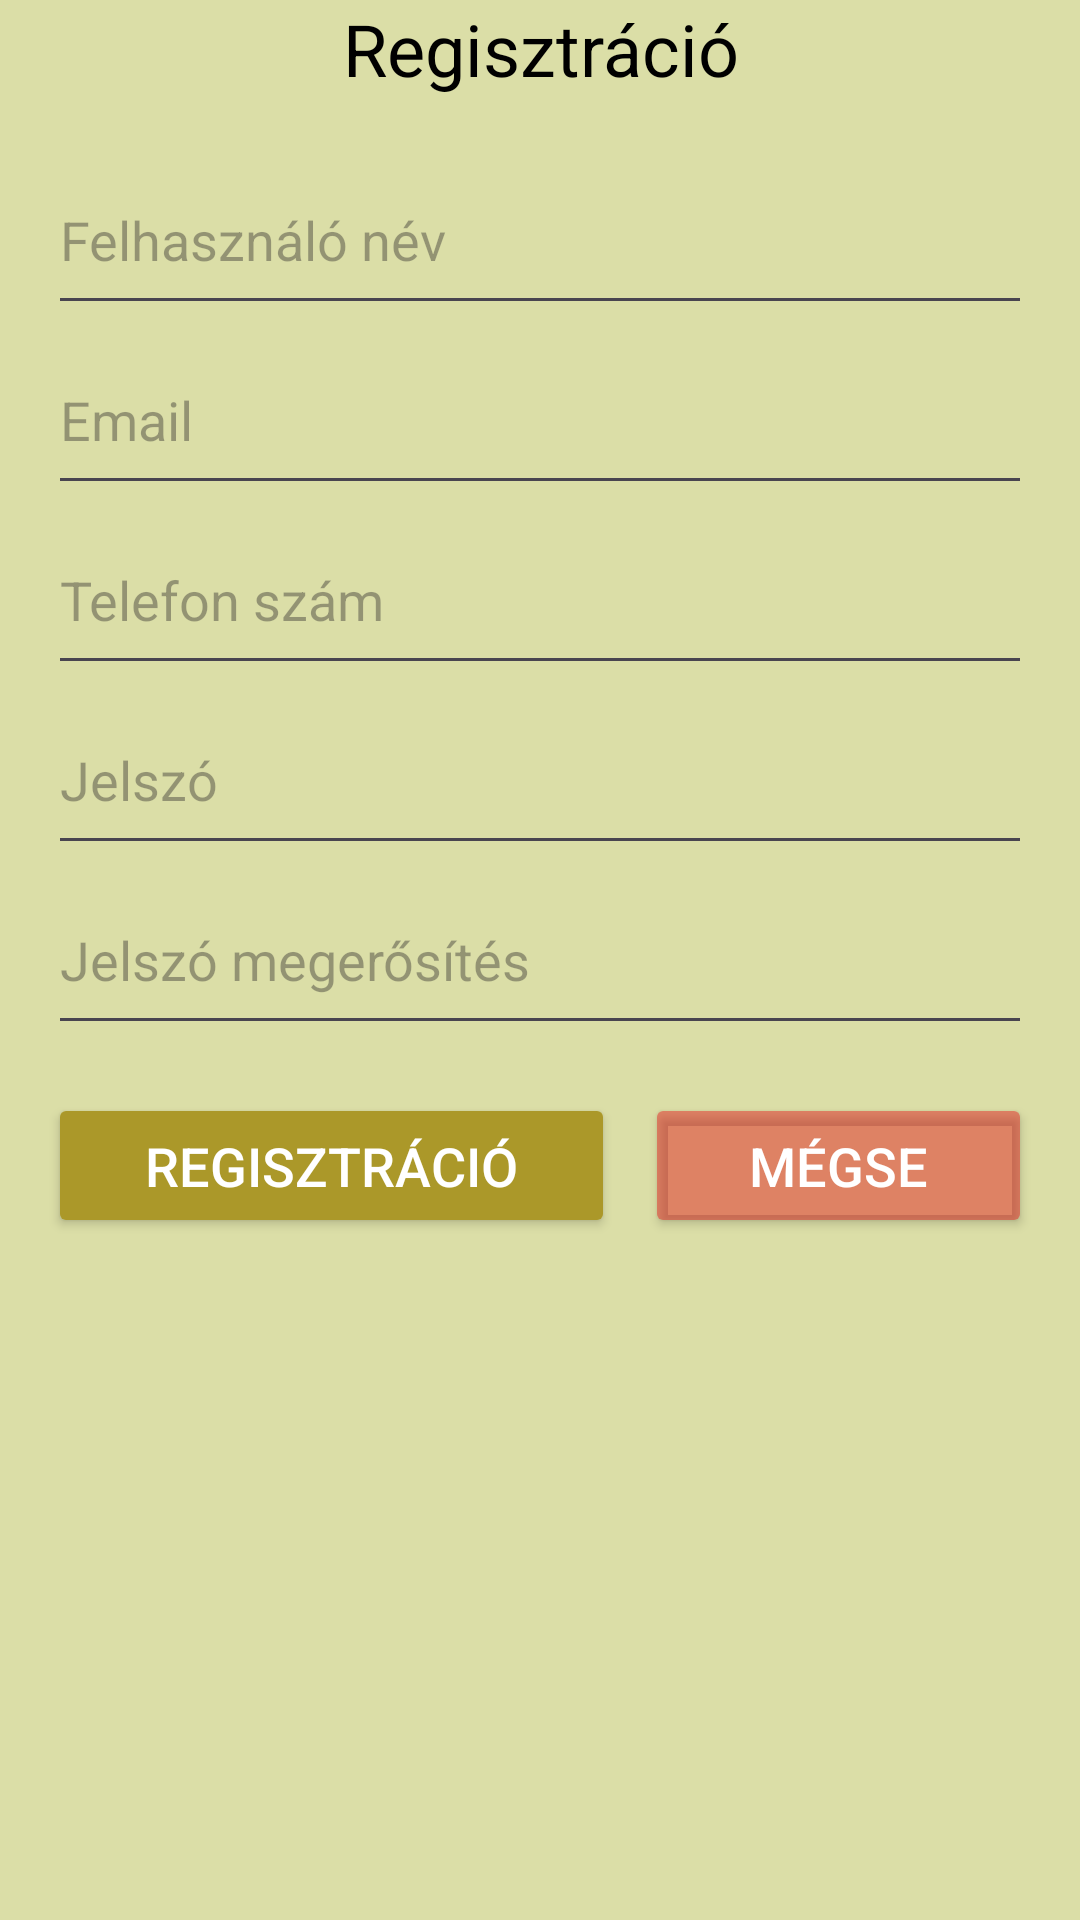

Android layout source for this screen:
<!-- AndroidManifest.xml: application theme Theme.MassageBookingApp -->
<!-- res/layout/activity_register.xml -->
<?xml version="1.0" encoding="utf-8"?>
<androidx.constraintlayout.widget.ConstraintLayout
    xmlns:android="http://schemas.android.com/apk/res/android"
    xmlns:app="http://schemas.android.com/apk/res-auto"
    xmlns:tools="http://schemas.android.com/tools"
    android:id="@+id/main"
    android:layout_width="match_parent"
    android:layout_height="match_parent"
    android:background="@color/oldal_hatter"
    tools:context=".RegisterActivity">

    <TextView
        android:id="@+id/textView"
        android:layout_width="match_parent"
        android:layout_height="wrap_content"
        android:text="@string/regisztracio"
        android:textSize="24sp"
        android:textColor="@android:color/black"
        android:gravity="center"
        app:layout_constraintStart_toStartOf="parent"
        app:layout_constraintEnd_toEndOf="parent"
        app:layout_constraintTop_toTopOf="parent" />

    <ScrollView
        android:layout_width="match_parent"
        android:layout_height="0dp"
        android:layout_margin="16dp"
        app:layout_constraintTop_toBottomOf="@id/textView"
        app:layout_constraintBottom_toBottomOf="parent">

        <LinearLayout
            android:layout_width="match_parent"
            android:layout_height="wrap_content"
            android:orientation="vertical">

            <EditText
                android:id="@+id/usernameEditText"
                android:layout_width="match_parent"
                android:layout_height="60dp"
                android:hint="@string/felhasznalo_nev"
                android:inputType="textPersonName"
                android:textSize="18sp" />

            <EditText
                android:id="@+id/emailEditText"
                android:layout_width="match_parent"
                android:layout_height="60dp"
                android:hint="@string/email"
                android:inputType="textEmailAddress"
                android:textSize="18sp" />

            <EditText
                android:id="@+id/phoneEditText"
                android:layout_width="match_parent"
                android:layout_height="60dp"
                android:hint="@string/telefon"
                android:inputType="phone"
                android:textSize="18sp" />

            <EditText
                android:id="@+id/passwordEditText"
                android:layout_width="match_parent"
                android:layout_height="60dp"
                android:hint="@string/jelszo"
                android:inputType="textPassword"
                android:textSize="18sp" />

            <EditText
                android:id="@+id/confirmPasswordEditText"
                android:layout_width="match_parent"
                android:layout_height="60dp"
                android:hint="@string/jelszo_megerosites"
                android:inputType="textPassword"
                android:textSize="18sp" />

            <LinearLayout
                android:layout_width="match_parent"
                android:layout_height="wrap_content"
                android:orientation="horizontal"
                android:layout_marginTop="16dp">

                <Button
                    android:id="@+id/registerUserButton"
                    android:layout_width="wrap_content"
                    android:layout_weight="1"
                    android:layout_height="wrap_content"
                    android:backgroundTint="@color/gomb_sarga"
                    android:onClick="registerUser"
                    android:padding="12dp"
                    android:text="@string/regisztracio"
                    android:textColor="@color/white"
                    android:textSize="18sp"
                    android:layout_marginEnd="5dp"/>
                <Button
                    android:id="@+id/cancelButton"
                    android:layout_width="wrap_content"
                    android:layout_weight="1"
                    android:layout_height="wrap_content"
                    android:backgroundTint="@color/gomb_piros"
                    android:onClick="cancelRegistration"
                    android:padding="12dp"
                    android:text="@string/megse"
                    android:textColor="@color/white"
                    android:textSize="18sp"
                    android:layout_marginStart="5dp"/>

            </LinearLayout>
        </LinearLayout>
    </ScrollView>
</androidx.constraintlayout.widget.ConstraintLayout>
<!-- resources referenced by this layout -->
<resources>
  <color name="gomb_piros">#77E01818</color>
  <color name="gomb_sarga">#AB9829</color>
  <color name="oldal_hatter">#DBDEA7</color>
  <color name="white">#FFFFFFFF</color>
  <string name="email">Email</string>
  <string name="felhasznalo_nev">Felhasználó név</string>
  <string name="jelszo">Jelszó</string>
  <string name="jelszo_megerosites">Jelszó megerősítés</string>
  <string name="megse">Mégse</string>
  <string name="regisztracio">Regisztráció</string>
  <string name="telefon">Telefon szám</string>
  <style name="Theme.MassageBookingApp" parent="Base.Theme.MassageBookingApp" />
  <style name="Base.Theme.MassageBookingApp" parent="Theme.Material3.DayNight.NoActionBar">
          <item name="android:textColor">#333333</item>
          
          
      </style>
</resources>
